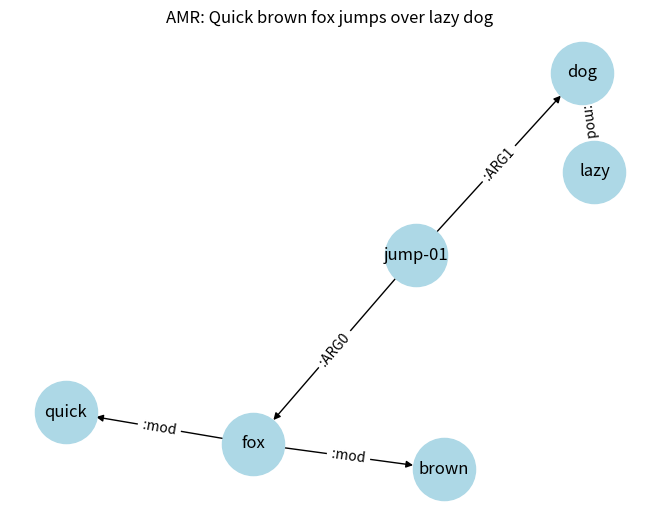
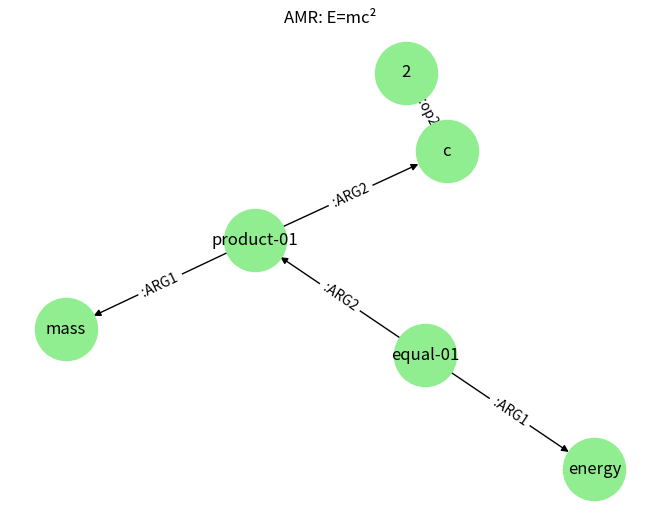

The script that saved these images, in order:
# amr.py
# Implements Abstract Meaning Representation (AMR) for NLG tutorial
# Designed for aspiring scientists, with visualizations
# Requires: networkx, matplotlib
# Run: python amr.py

import networkx as nx
import matplotlib.pyplot as plt

# --- AMR Basics ---
# AMR represents sentence meanings as graphs, ignoring grammar.
# Used in NLG for abstract, language-neutral meanings, e.g., "Fox jumps over dog."
# Components: Nodes (concepts like jump-01), Edges (relations like :ARG0).

# Simple AMR Graph: "Quick brown fox jumps over lazy dog"
G = nx.DiGraph()
G.add_nodes_from(["jump-01", "fox", "dog", "brown", "quick", "lazy"])
G.add_edges_from(
    [
        ("jump-01", "fox", {"label": ":ARG0"}),
        ("jump-01", "dog", {"label": ":ARG1"}),
        ("fox", "brown", {"label": ":mod"}),
        ("fox", "quick", {"label": ":mod"}),
        ("dog", "lazy", {"label": ":mod"}),
    ]
)

# Visualize AMR
print("Generating AMR Graph...")
pos = nx.spring_layout(G)
nx.draw(G, pos, with_labels=True, node_color="lightblue", node_size=2000)
edge_labels = nx.get_edge_attributes(G, "label")
nx.draw_networkx_edge_labels(G, pos, edge_labels)
plt.title("AMR: Quick brown fox jumps over lazy dog")
plt.show()

# --- Exercise ---
# Parse "E=mc²" into AMR.
# Answer: (e / equal-01 :ARG1 (e2 / energy) :ARG2 (p / product-01 :ARG1 (m / mass) :ARG2 (p2 / product-01 :ARG1 (c / c) :op2 2)))
G_exercise = nx.DiGraph()
G_exercise.add_nodes_from(["equal-01", "energy", "product-01", "mass", "c"])
G_exercise.add_edges_from(
    [
        ("equal-01", "energy", {"label": ":ARG1"}),
        ("equal-01", "product-01", {"label": ":ARG2"}),
        ("product-01", "mass", {"label": ":ARG1"}),
        ("product-01", "c", {"label": ":ARG2"}),
        ("c", "2", {"label": ":op2"}),
    ]
)

print("\nExercise AMR Graph...")
pos = nx.spring_layout(G_exercise)
nx.draw(G_exercise, pos, with_labels=True, node_color="lightgreen", node_size=2000)
edge_labels = nx.get_edge_attributes(G_exercise, "label")
nx.draw_networkx_edge_labels(G_exercise, pos, edge_labels)
plt.title("AMR: E=mc²")
plt.show()

# --- 2025 Update ---
# Neural AMR (2025) uses graph networks for better parsing in LLMs.
# AMR-DA augments data for varied NLG outputs.
# Try: Augment "Cat sleeps" AMR with :mod (color black).

# --- For Scientists ---
# AMR’s abstraction aids multilingual science reports, like chemistry reactions.
# Use in physics: Structure relativity equations for NLG.
